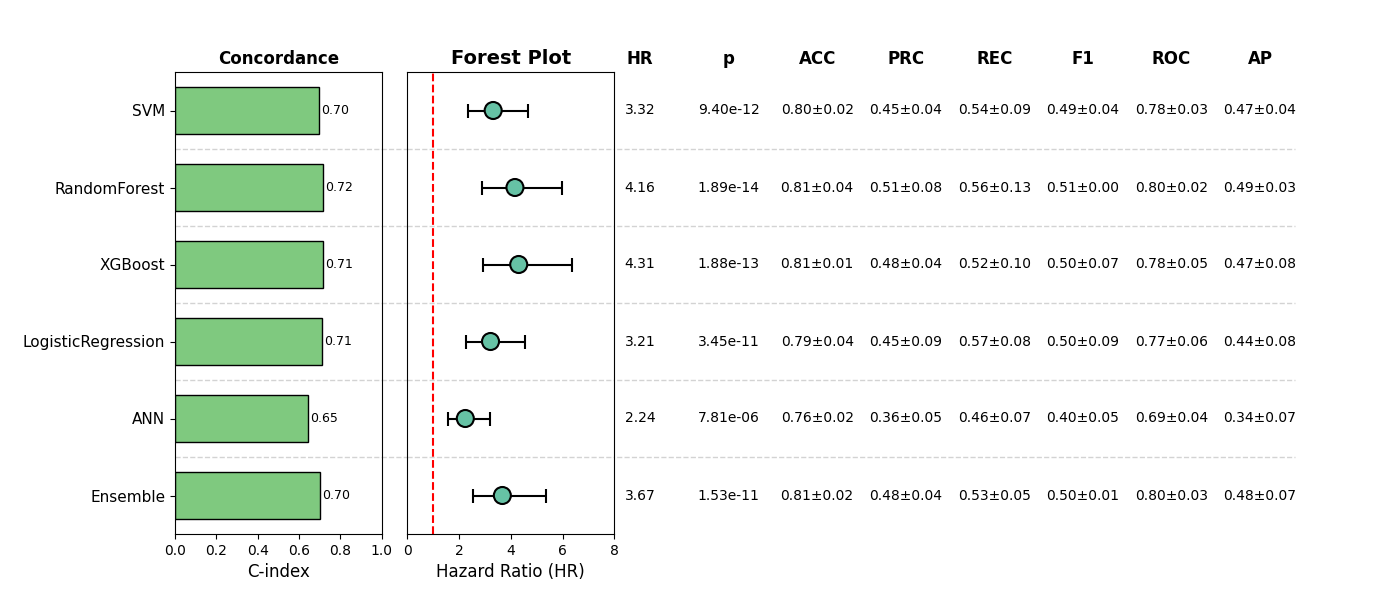

The table this chart was drawn from, first rows:
, Model, HR, CI_lower, CI_upper, p, cindex, accuracy_mean, accuracy_std, precision_mean, precision_std, recall_mean, recall_std, f1_mean, f1_std, roc_auc_mean, roc_auc_std, pr_auc_mean, pr_auc_std, Sig
0, SVM, 3.316, 2.349, 4.682, 9.402280521514925e-12, 0.6962, 0.7973, 0.0193, 0.4515, 0.04088, 0.5448, 0.09011, 0.4886, 0.03799, 0.7796, 0.02675, 0.4651, 0.03913, True
1, RandomForest, 4.159, 2.888, 5.99, 1.8879996097439706e-14, 0.7181, 0.8109, 0.04004, 0.5106, 0.08401, 0.5563, 0.1259, 0.5127, 0.003406, 0.8007, 0.01767, 0.4856, 0.03105, True
2, XGBoost, 4.305, 2.918, 6.351, 1.8808927719064224e-13, 0.7145, 0.8148, 0.01459, 0.4815, 0.04132, 0.5226, 0.09613, 0.4993, 0.06578, 0.7789, 0.05191, 0.4725, 0.07964, True
3, LogisticRegression, 3.214, 2.275, 4.539, 3.4469176602694626e-11, 0.7125, 0.7934, 0.04411, 0.4464, 0.08558, 0.5659, 0.08128, 0.4987, 0.08506, 0.7686, 0.05771, 0.4422, 0.07848, True
4, ANN, 2.238, 1.572, 3.186, 7.808276745567591e-06, 0.6454, 0.7583, 0.0245, 0.3623, 0.04554, 0.4556, 0.07424, 0.4023, 0.05464, 0.693, 0.04391, 0.3379, 0.07184, True
5, Ensemble, 3.672, 2.516, 5.358, 1.5254062213247344e-11, 0.704, 0.8109, 0.01535, 0.4816, 0.03805, 0.5333, 0.04895, 0.5026, 0.01011, 0.7964, 0.03199, 0.4769, 0.06622, True
